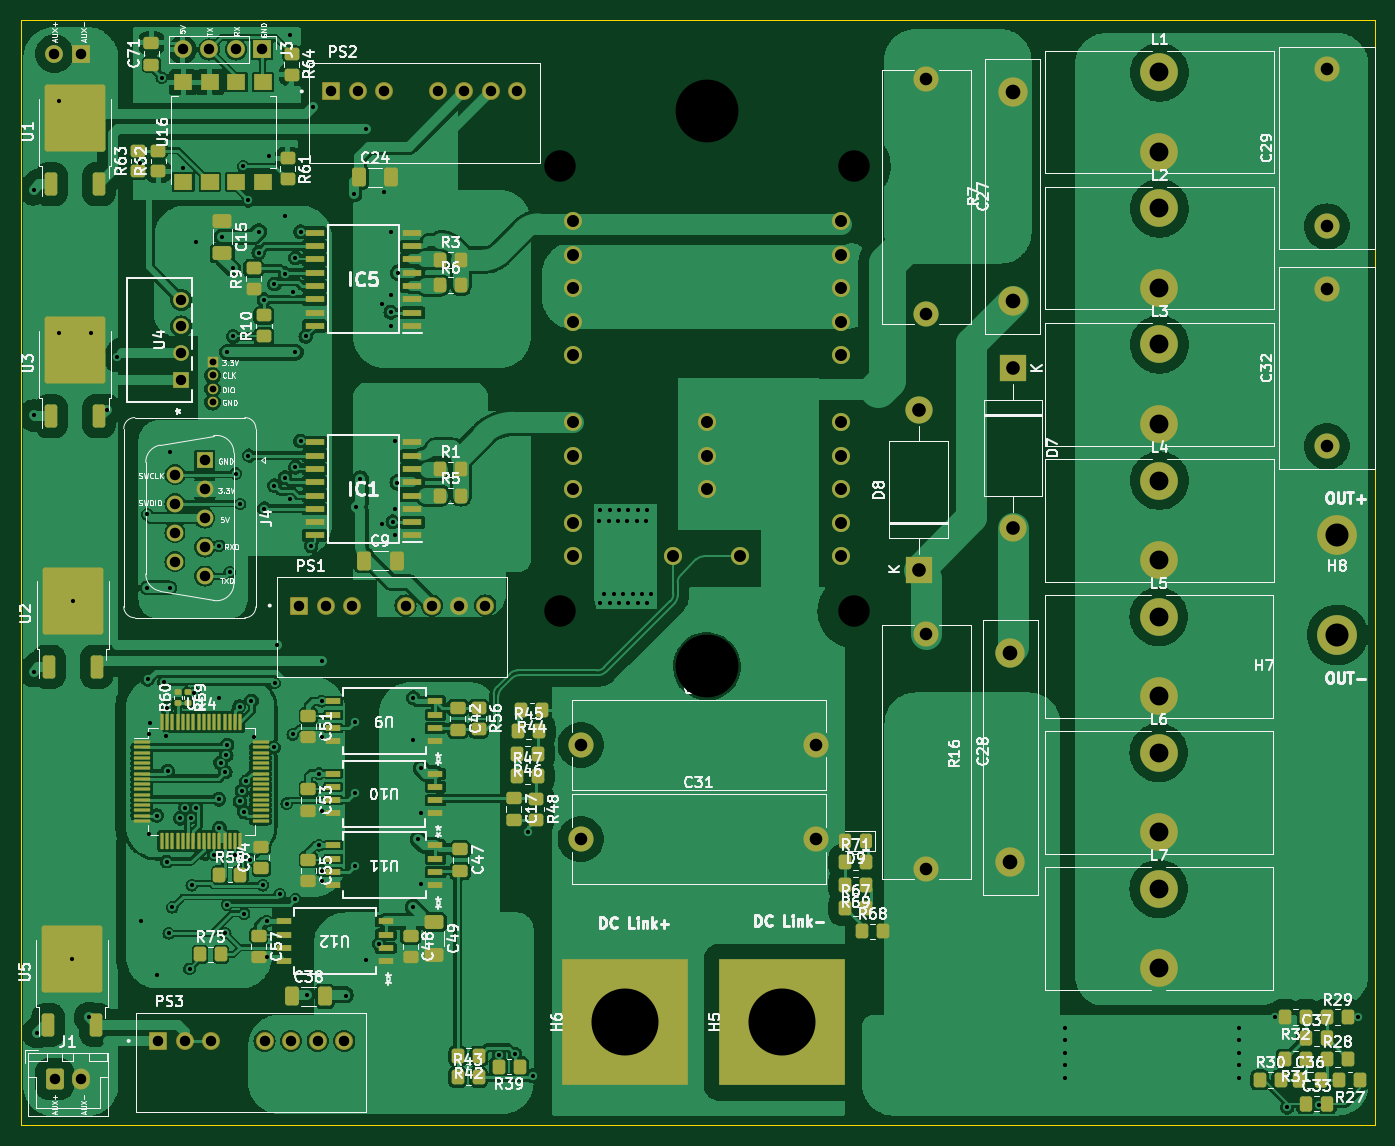
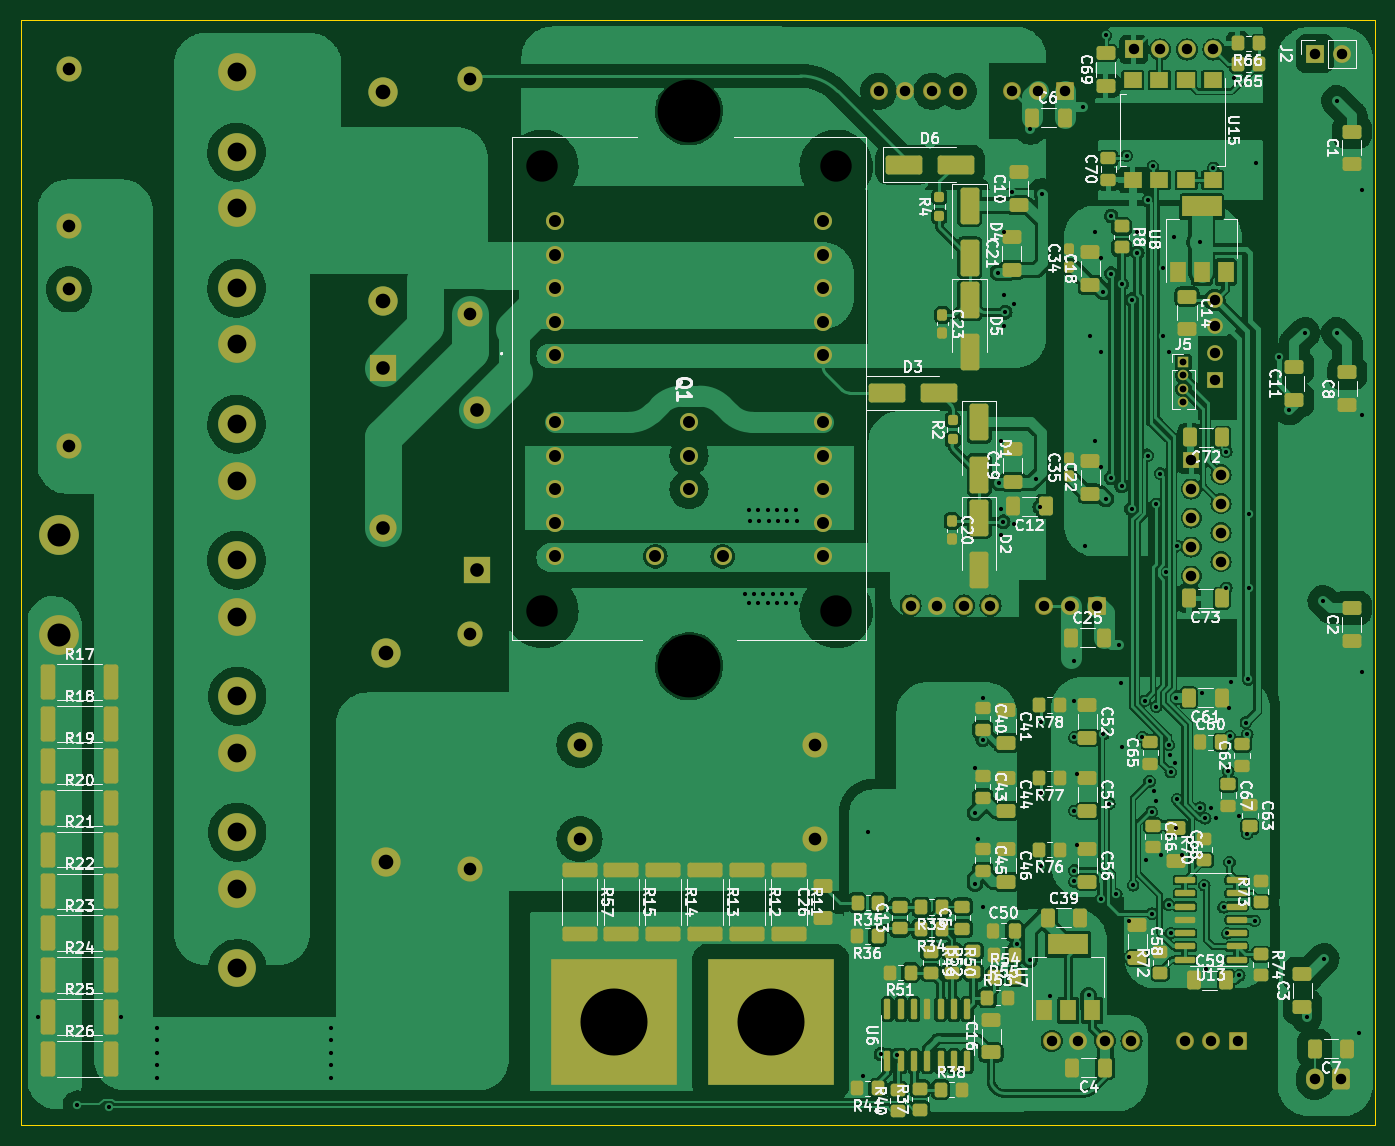
Circuit board: 11 layer files. Board 129.3 x 105.5 mm.
- bottom_copper: LU-B_Cu.gbr (417518 bytes)
- bottom_mask: LU-B_Mask.gbr (16159 bytes)
- paste: LU-B_Paste.gbr (11751 bytes)
- bottom_silk: LU-B_Silkscreen.gbr (203053 bytes)
- outline: LU-Edge_Cuts.gbr (599 bytes)
- top_copper: LU-F_Cu.gbr (425078 bytes)
- top_mask: LU-F_Mask.gbr (15202 bytes)
- paste: LU-F_Paste.gbr (11089 bytes)
- top_silk: LU-F_Silkscreen.gbr (201330 bytes)
- drill: LU-NPTH-drl.gbr (755 bytes)
- drill: LU-PTH-drl.gbr (9316 bytes)

=== bottom_copper: LU-B_Cu.gbr (417518 bytes, source omitted) ===
=== bottom_mask: LU-B_Mask.gbr (16159 bytes, source omitted) ===
=== paste: LU-B_Paste.gbr (11751 bytes, source omitted) ===
=== bottom_silk: LU-B_Silkscreen.gbr (203053 bytes, source omitted) ===
=== outline: LU-Edge_Cuts.gbr ===
%TF.GenerationSoftware,KiCad,Pcbnew,7.0.9*%
%TF.CreationDate,2024-05-29T20:40:17+05:30*%
%TF.ProjectId,LU,4c552e6b-6963-4616-945f-706362585858,rev?*%
%TF.SameCoordinates,Original*%
%TF.FileFunction,Profile,NP*%
%FSLAX46Y46*%
G04 Gerber Fmt 4.6, Leading zero omitted, Abs format (unit mm)*
G04 Created by KiCad (PCBNEW 7.0.9) date 2024-05-29 20:40:17*
%MOMM*%
%LPD*%
G01*
G04 APERTURE LIST*
%TA.AperFunction,Profile*%
%ADD10C,0.100000*%
%TD*%
G04 APERTURE END LIST*
D10*
X87300000Y-92800000D02*
X216600000Y-92800000D01*
X216600000Y-198300000D01*
X87300000Y-198300000D01*
X87300000Y-92800000D01*
M02*

=== top_copper: LU-F_Cu.gbr (425078 bytes, source omitted) ===
=== top_mask: LU-F_Mask.gbr (15202 bytes, source omitted) ===
=== paste: LU-F_Paste.gbr (11089 bytes, source omitted) ===
=== top_silk: LU-F_Silkscreen.gbr (201330 bytes, source omitted) ===
=== drill: LU-NPTH-drl.gbr ===
%TF.GenerationSoftware,KiCad,Pcbnew,7.0.9*%
%TF.CreationDate,2024-05-29T20:40:21+05:30*%
%TF.ProjectId,LU,4c552e6b-6963-4616-945f-706362585858,rev?*%
%TF.SameCoordinates,Original*%
%TF.FileFunction,NonPlated,1,2,NPTH,Drill*%
%TF.FilePolarity,Positive*%
%FSLAX46Y46*%
G04 Gerber Fmt 4.6, Leading zero omitted, Abs format (unit mm)*
G04 Created by KiCad (PCBNEW 7.0.9) date 2024-05-29 20:40:21*
%MOMM*%
%LPD*%
G01*
G04 APERTURE LIST*
%TA.AperFunction,ComponentDrill*%
%ADD10C,3.000000*%
%TD*%
%TA.AperFunction,ComponentDrill*%
%ADD11C,6.000000*%
%TD*%
G04 APERTURE END LIST*
D10*
%TO.C,Q1*%
X138750000Y-106750000D03*
X138750000Y-149250000D03*
X166850000Y-106750000D03*
X166850000Y-149250000D03*
D11*
X152800000Y-101500000D03*
X152800000Y-154500000D03*
M02*

=== drill: LU-PTH-drl.gbr (9316 bytes, source omitted) ===
